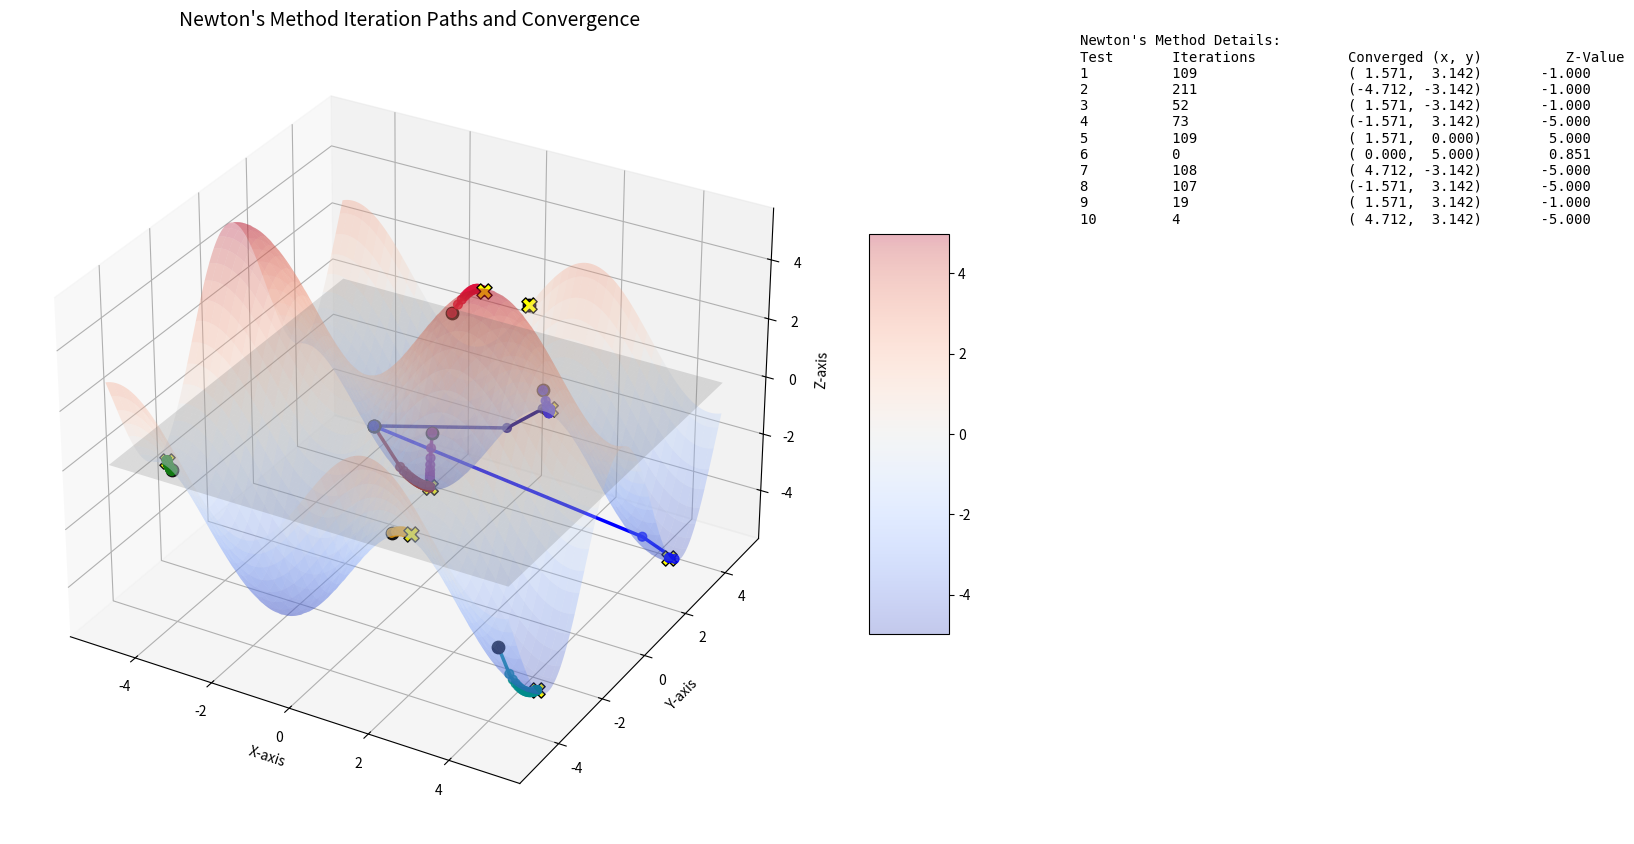

This figure's Python source:
import numpy as np
import matplotlib.pyplot as plt
from matplotlib import cm

def function(x, y):
    return 2 * np.sin(x) + 3 * np.cos(y)

def gradient(x, y):
    df_dx = 2 * np.cos(x)
    df_dy = -3 * np.sin(y)
    return np.array([df_dx, df_dy])

def hessian(x, y):
    d2f_dx2 = -2 * np.sin(x)
    d2f_dy2 = -3 * np.cos(y)
    return np.array([[d2f_dx2, 0],
                     [0, d2f_dy2]])

def newton_method_with_tracking(initial_guess, alpha, tol=1e-6, max_iter=1000):
    x = np.array(initial_guess, dtype=float)
    path = [x.copy()]
    num_iter = 0
    for i in range(max_iter):
        grad = gradient(x[0], x[1])
        hess = hessian(x[0], x[1])
        if np.linalg.det(hess) == 0:
            print(f"Hessian is not invertible at iteration {i} for initial {initial_guess}")
            return None, num_iter, np.array(path)
        delta = np.linalg.solve(hess, grad)
        x_new = x - alpha * delta
        path.append(x_new.copy())
        if np.linalg.norm(x_new - x) < tol:
            break
        x = x_new
        num_iter += 1
    return x, num_iter, np.array(path)

def visualize(results):
    X = np.linspace(-5, 5, 150)
    Y = np.linspace(-5, 5, 150)
    X, Y = np.meshgrid(X, Y)
    Z = function(X, Y)

    
    fig = plt.figure(figsize=(18, 10))
    ax = fig.add_axes([0.05, 0.1, 0.65, 0.8], projection='3d')  
    ax_text = fig.add_axes([0.72, 0.1, 0.25, 0.8])  
    ax_text.axis('off')

    
    surf = ax.plot_surface(X, Y, Z, cmap=cm.coolwarm, edgecolor='none', alpha=0.3)

    
    zero_plane = np.zeros_like(Z)
    ax.plot_surface(X, Y, zero_plane, color='gray', alpha=0.2)

    
    path_colors = ['blue', 'green', 'orange', 'purple', 'crimson', 'magenta', 'darkcyan', 'darkred', 'darkblue']

    
    details_text = "Newton's Method Details:\n"
    details_text += "{:<10} {:<20} {:<25} {}\n".format("Test", "Iterations", "Converged (x, y)", "Z-Value")

    for idx, result in enumerate(results):
        path = result['path']
        initial = path[0]
        final = path[-1]
        z_path = function(path[:, 0], path[:, 1])

        
        ax.plot(path[:, 0], path[:, 1], z_path,
                color=path_colors[idx % len(path_colors)],
                linewidth=2.5,
                label=f"Path {idx+1}")

        
        ax.scatter(initial[0], initial[1], function(initial[0], initial[1]),
                   color='black', s=80, marker='o', label=f"Start {idx+1}")

        
        ax.scatter(path[:, 0], path[:, 1], z_path,
                   color=path_colors[idx % len(path_colors)], s=40, alpha=0.8)

        
        ax.scatter(final[0], final[1], function(final[0], final[1]),
                   color='yellow', edgecolor='black', s=120, marker='X', label=f"Converged {idx+1}")

        
        details_text += "{:<10} {:<20} ({: .3f}, {: .3f})       {: .3f}\n".format(
            idx+1, result['iterations'], final[0], final[1], function(final[0], final[1])
        )

    ax.set_title('Newton\'s Method Iteration Paths and Convergence', fontsize=14)
    ax.set_xlabel('X-axis')
    ax.set_ylabel('Y-axis')
    ax.set_zlabel('Z-axis')
    fig.colorbar(surf, ax=ax, shrink=0.5, aspect=5)

    
    ax_text.text(0, 1, details_text, fontsize=10, verticalalignment='top', family='monospace')

    plt.show()


test_cases = [
    ([2.0, 2.0], 0.1),
    ([-4.0, -4.0], 0.05),
    ([1.0, -3.0], 0.2),
    ([-2.0, 4.0], 0.15),
    ([0.5, 0.5], 0.1),
    ([0, 5], 0.1),
    ([4.5, -4.5], 0.1),
    ([-3, 3], 0.1),
    ([-3, 3], 0.5),
    ([-3, 3], 1)
]

# Run Newton's method and collect results
results = []
for initial_guess, learning_rate in test_cases:
    minimum, iterations, path = newton_method_with_tracking(initial_guess, learning_rate)
    results.append({
        'initial': initial_guess,
        'minimum': minimum,
        'iterations': iterations,
        'path': path
    })



# Print test cases and results in the console
print("\nNewton's Method Results Summary:\n")
print("{:<10} {:<25} {:<15} {:<30} {}".format("Test", "Initial Guess (x, y)", "Iterations", "Converged (x, y)", "Z-Value"))

for idx, result in enumerate(results):
    initial = result['initial']
    final = result['minimum']
    iterations = result['iterations']

    if final is None:
        print("{:<10} ({: .4f}, {: .4f})      {:<15} {:<30} {}".format(
            idx + 1, initial[0], initial[1], iterations,
            "Hessian not invertible", "N/A"))
    else:
        z_value = function(final[0], final[1])
        print("{:<10} ({: .4f}, {: .4f})      {:<15} ({: .4f}, {: .4f})      {: .4f}".format(
            idx + 1, initial[0], initial[1], iterations, final[0], final[1], z_value))



# Visualize everything with side details
visualize(results)